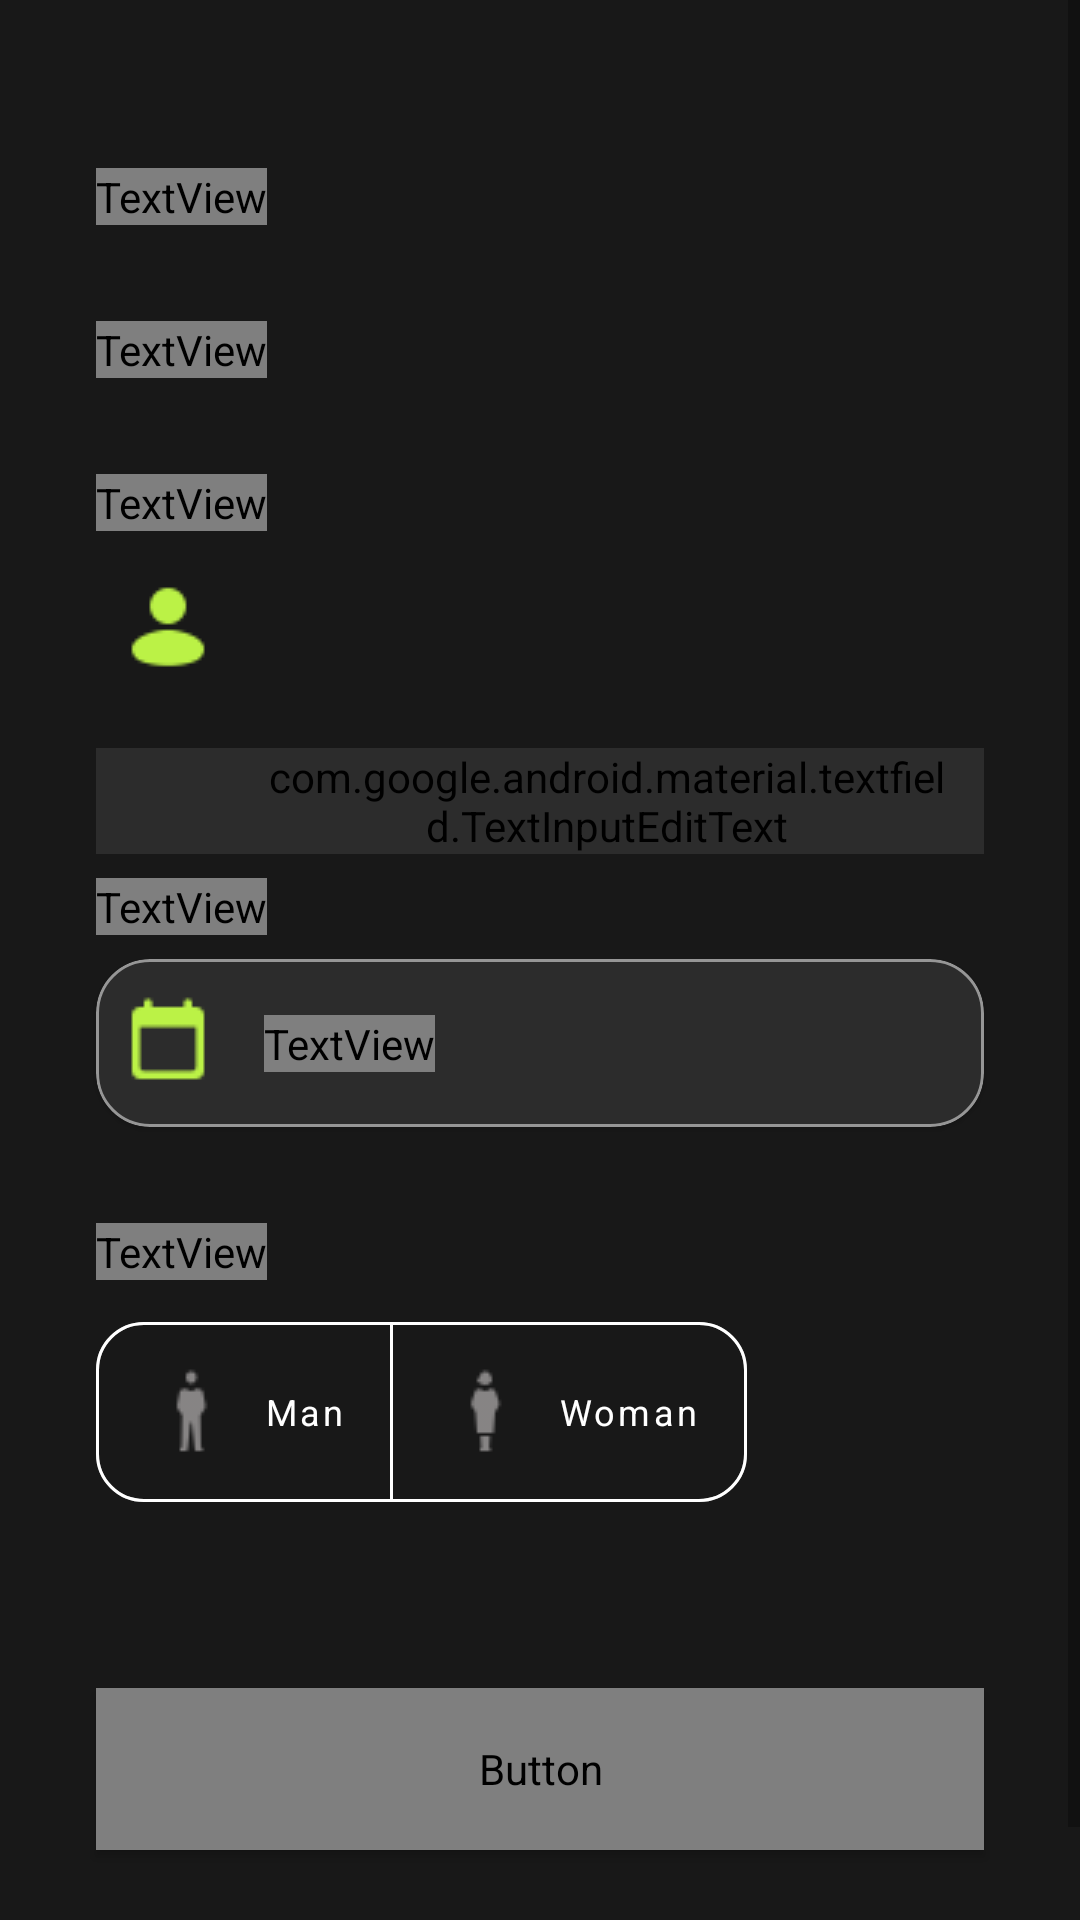

Layout XML and referenced resources for this Android screen:
<!-- AndroidManifest.xml: application theme Theme.XPoseTracker -->
<!-- res/layout/fragment_step_one.xml -->
<?xml version="1.0" encoding="utf-8"?>
<ScrollView
    android:layout_width="match_parent"
    android:layout_height="match_parent"
    xmlns:android="http://schemas.android.com/apk/res/android"
    xmlns:app="http://schemas.android.com/apk/res-auto"
    xmlns:tools="http://schemas.android.com/tools"
    android:background="@color/dark_gray_1"
    tools:context=".ui.welcome.StepOneFragment" >

    <androidx.constraintlayout.widget.ConstraintLayout
        android:layout_width="match_parent"
        android:layout_height="wrap_content">

        <TextView
            android:id="@+id/step"
            android:text="@string/step1"
            android:layout_width="wrap_content"
            android:layout_height="wrap_content"
            style="@style/TextLabel.SmallGray"
            app:layout_constraintTop_toTopOf="parent"
            app:layout_constraintStart_toStartOf="parent" />

        <TextView
            android:id="@+id/step_title"
            android:text="@string/step_title"
            android:layout_width="wrap_content"
            android:layout_height="wrap_content"
            style="@style/TextLabel.HeadingWhite"
            app:layout_constraintStart_toStartOf="@+id/step"
            app:layout_constraintTop_toBottomOf="@+id/step" />

        <TextView
            android:id="@+id/name_question"
            android:text="@string/nama_lengkap"
            android:layout_width="wrap_content"
            android:layout_height="wrap_content"
            style="@style/TextLabel.BodyWhite"
            app:layout_constraintStart_toStartOf="@+id/step_title"
            app:layout_constraintTop_toBottomOf="@+id/step_title" />

        <com.google.android.material.textfield.TextInputLayout
            style="@style/InputField.RoundedIcon"
            android:id="@+id/NameTextField"
            android:layout_width="0dp"
            android:layout_height="wrap_content"
            android:hint="@string/name_hint"
            app:layout_constraintEnd_toEndOf="parent"
            app:layout_constraintStart_toStartOf="@+id/name_question"
            app:layout_constraintTop_toBottomOf="@+id/name_question">

            <com.google.android.material.textfield.TextInputEditText
                android:id="@+id/name_input"
                style="@style/EditText.WhiteInput"
                android:inputType="textPersonName"
                android:layout_width="match_parent"
                android:layout_height="wrap_content" />
        </com.google.android.material.textfield.TextInputLayout>

        <TextView
            android:id="@+id/date_question"
            style="@style/TextLabel.BodyWhite"
            android:layout_marginTop="8dp"
            android:layout_width="wrap_content"
            android:layout_height="wrap_content"
            android:text="@string/tanggal_lahir"
            app:layout_constraintStart_toStartOf="@+id/NameTextField"
            app:layout_constraintTop_toBottomOf="@+id/NameTextField" />

        <com.google.android.material.card.MaterialCardView
            android:id="@+id/materialCardView"
            android:layout_width="match_parent"
            android:layout_height="56dp"
            android:layout_marginHorizontal="32dp"
            android:layout_marginTop="8dp"
            app:cardBackgroundColor="@color/dark_gray_2"
            app:cardCornerRadius="18dp"
            app:layout_constraintStart_toStartOf="@id/date_question"
            app:layout_constraintTop_toBottomOf="@+id/date_question"
            app:strokeColor="@color/white_50"
            app:strokeWidth="1dp">

            <androidx.constraintlayout.widget.ConstraintLayout
                android:layout_width="match_parent"
                android:layout_height="match_parent">

                <ImageView
                    android:id="@+id/date_icon"
                    android:layout_width="wrap_content"
                    android:layout_height="wrap_content"
                    android:layout_marginStart="8dp"
                    android:contentDescription="@string/date_icon"
                    android:src="@drawable/date_icon"
                    app:layout_constraintBottom_toBottomOf="parent"
                    app:layout_constraintStart_toStartOf="parent"
                    app:layout_constraintTop_toTopOf="parent" />

                <TextView
                    android:id="@+id/date_text"
                    android:layout_width="wrap_content"
                    android:layout_height="wrap_content"
                    android:layout_marginStart="16dp"
                    android:fontFamily="@font/poppins_light"
                    android:text="@string/tanggal_lahir"
                    android:textSize="12sp"
                    app:layout_constraintBottom_toBottomOf="@+id/date_icon"
                    app:layout_constraintStart_toEndOf="@+id/date_icon"
                    app:layout_constraintTop_toTopOf="@+id/date_icon" />

            </androidx.constraintlayout.widget.ConstraintLayout>
        </com.google.android.material.card.MaterialCardView>

        <TextView
            android:id="@+id/gender_question"
            style="@style/TextLabel.BodyWhite"
            android:layout_width="wrap_content"
            android:layout_height="wrap_content"
            android:text="@string/jenis_kelamin"
            app:layout_constraintStart_toStartOf="@+id/date_question"
            app:layout_constraintTop_toBottomOf="@+id/materialCardView" />

        <com.google.android.material.button.MaterialButtonToggleGroup
            android:id="@+id/gender_toggle_group"
            android:layout_width="wrap_content"
            android:layout_height="wrap_content"
            android:layout_marginTop="8dp"
            android:orientation="horizontal"
            app:layout_constraintStart_toStartOf="@+id/gender_question"
            app:layout_constraintTop_toBottomOf="@+id/gender_question"
            app:singleSelection="true">

            <com.google.android.material.button.MaterialButton
                android:id="@+id/btn_male"
                android:layout_width="wrap_content"
                android:layout_height="72dp"
                style="@style/GenderToggleButton"
                android:checked="true"
                app:icon="@drawable/man_icon_white"
                app:iconGravity="textStart"
                android:text="@string/pria" />

            <com.google.android.material.button.MaterialButton
                android:id="@+id/btn_female"
                android:layout_width="wrap_content"
                android:layout_height="72dp"
                style="@style/GenderToggleButton"
                app:icon="@drawable/woman_icon_white"
                app:iconGravity="textStart"
                android:text="@string/wanita" />
        </com.google.android.material.button.MaterialButtonToggleGroup>

        <Button
            android:id="@+id/continue_button"
            style="@style/RoundedGreenButton"
            android:layout_marginVertical="56dp"
            android:text="@string/continue_"
            app:layout_constraintEnd_toEndOf="parent"
            app:layout_constraintBottom_toBottomOf="parent"
            app:layout_constraintStart_toStartOf="parent"
            app:layout_constraintTop_toBottomOf="@+id/gender_toggle_group" />
    </androidx.constraintlayout.widget.ConstraintLayout>
</ScrollView>
<!-- resources referenced by this layout -->
<resources>
  <color name="dark_gray_1">#FF181818</color>
  <color name="dark_gray_2">#FF2C2C2C</color>
  <color name="white_50">#80FFFFFF</color>
  <string name="continue_">continue</string>
  <string name="date_icon">date icon</string>
  <string name="jenis_kelamin">Gender</string>
  <string name="nama_lengkap">Full Name</string>
  <string name="name_hint">Full Name</string>
  <string name="pria">Man</string>
  <string name="step1">Step 1 of 3</string>
  <string name="step_title">Enter your personal details!</string>
  <string name="tanggal_lahir">Date of Birth</string>
  <string name="wanita">Woman</string>
  <style name="EditText.WhiteInput">
          <item name="android:backgroundTint">@color/dark_gray_2</item>
          <item name="android:fontFamily">@font/poppins_light</item>
          <item name="android:paddingStart">56dp</item>
          <item name="android:paddingEnd">12dp</item>
          <item name="android:textColor">@color/white</item>
          <item name="android:textSize">12sp</item>
      </style>
  <style name="GenderToggleButton" parent="Widget.MaterialComponents.Button.OutlinedButton">
          <item name="cornerRadius">16dp</item>
          <item name="fontFamily">@font/poppins_light</item>
          <item name="android:textSize">12sp</item>
          <item name="strokeColor">@color/white_50</item>
          <item name="strokeWidth">1dp</item>
          <item name="iconPadding">8dp</item>
          <item name="android:textColor">@color/white</item>
          <item name="android:drawablePadding">8dp</item>
          <item name="textAllCaps">false</item>
      </style>
  <style name="RoundedGreenButton" parent="Widget.AppCompat.Button">
          <item name="android:layout_width">match_parent</item>
          <item name="android:layout_height">54dp</item>
          <item name="android:layout_marginStart">32dp</item>
          <item name="android:layout_marginEnd">32dp</item>
          <item name="android:fontFamily">@font/poppins_bold</item>
          <item name="android:textSize">14sp</item>
          <item name="android:textAllCaps">false</item>
          <item name="android:background">@drawable/button_border</item>
      </style>
  <style name="TextLabel.BodyWhite">
          <item name="android:layout_marginTop">32dp</item>
          <item name="android:fontFamily">@font/poppins_medium</item>
          <item name="android:textColor">@color/white</item>
          <item name="android:textSize">14sp</item>
      </style>
  <style name="TextLabel.HeadingWhite">
          <item name="android:layout_marginTop">32dp</item>
          <item name="android:fontFamily">@font/poppins_semi_bold</item>
          <item name="android:textColor">@color/white</item>
          <item name="android:textSize">20sp</item>
      </style>
  <style name="TextLabel.SmallGray">
          <item name="android:textColor">@color/medium_gray</item>
          <item name="android:fontFamily">@font/poppins_semi_bold</item>
          <item name="android:textSize">14sp</item>
          <item name="android:layout_marginStart">32dp</item>
          <item name="android:layout_marginTop">56dp</item>
      </style>
  <color name="white">#FFFFFFFF</color>
  <color name="lime_green">#BBF246</color>
  <!-- drawable button_border (drawable) -->
  <shape xmlns:android="http://schemas.android.com/apk/res/android">
      <solid android:color="@color/lime_green" />
      <corners android:radius="32dp" />
  </shape>
  <color name="medium_gray">#FF807F7F</color>
  <color name="black">#FF000000</color>
  <color name="red_orange">#E9603D</color>
  <color name="light_gray">#FFD0CCCC</color>
</resources>
